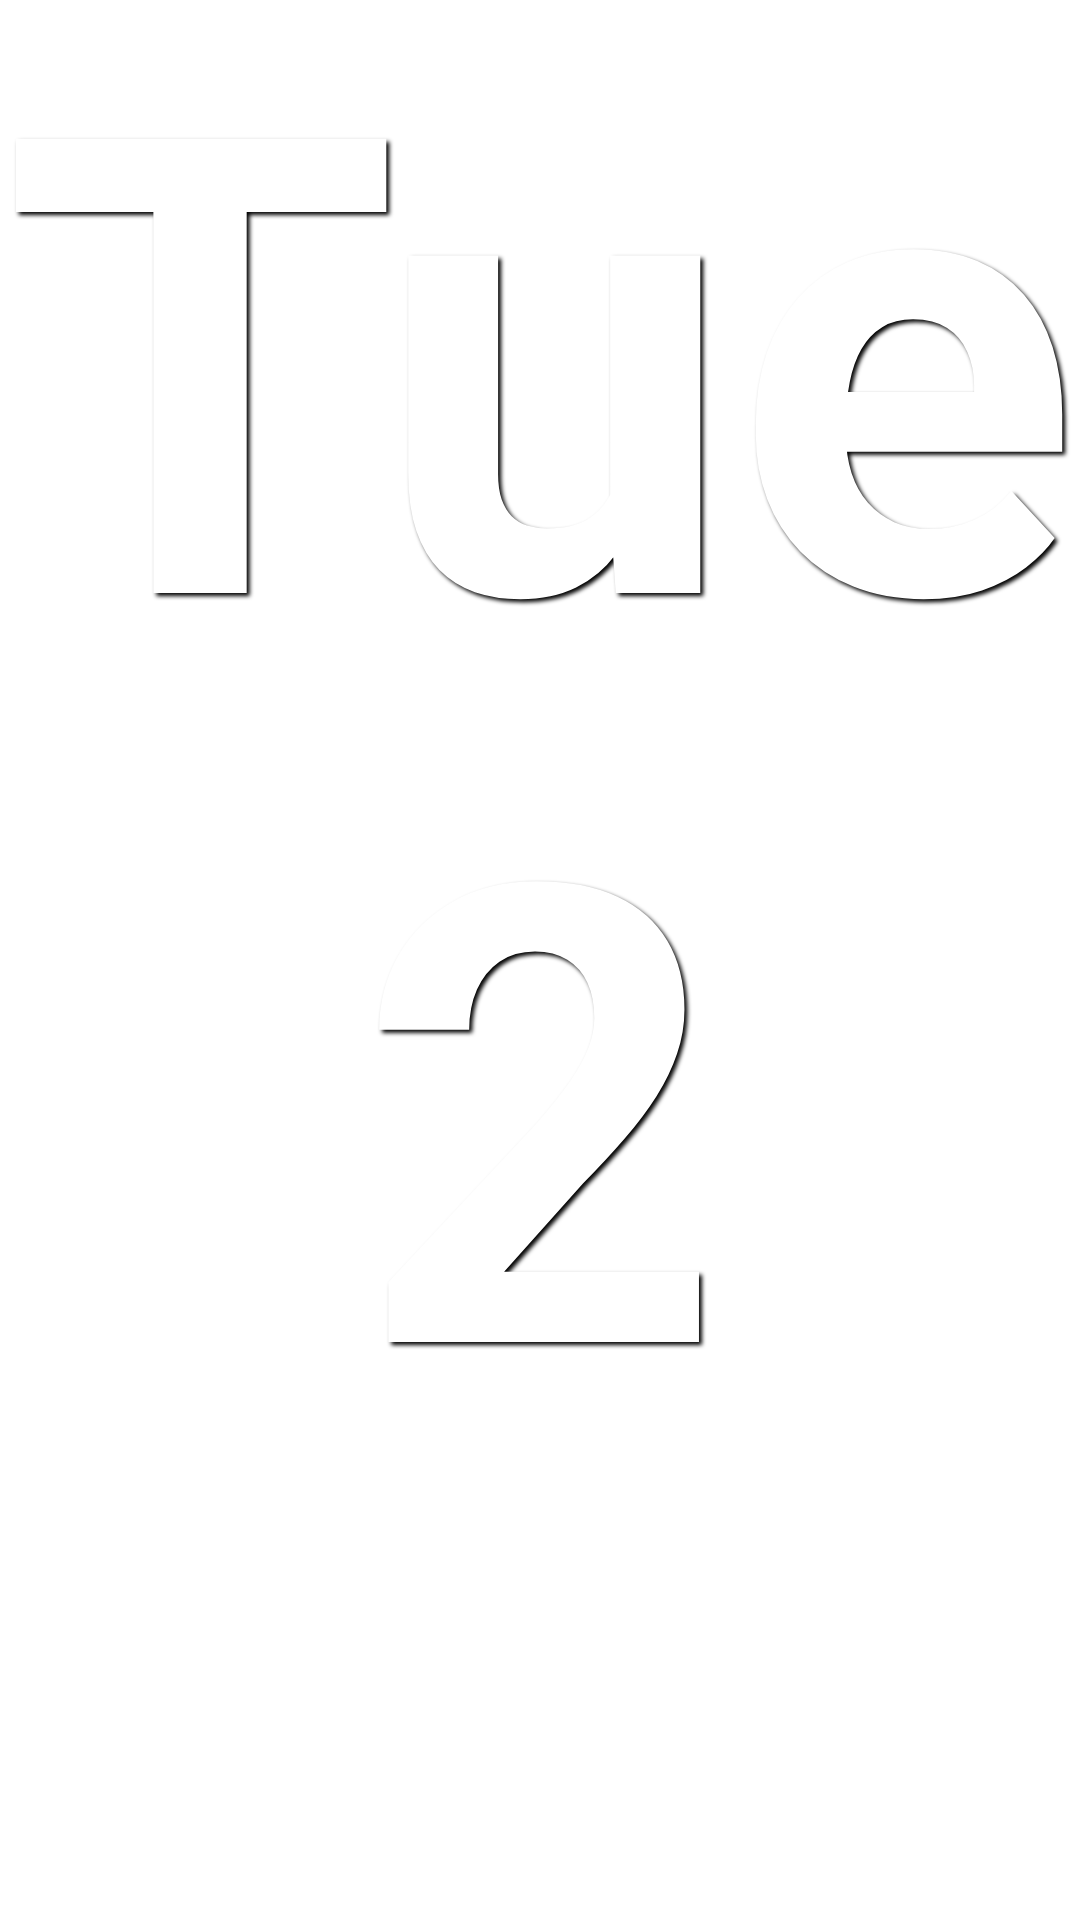

Write the Android layout XML for this screen, with the resource values it uses.
<!-- AndroidManifest.xml: application theme Theme.CalDateWidget -->
<!-- res/layout/widget_date.xml -->
<RelativeLayout xmlns:android="http://schemas.android.com/apk/res/android"
    xmlns:app="http://schemas.android.com/apk/res-auto"
    android:id="@+id/widget_root"
    android:layout_width="match_parent"
    android:layout_height="match_parent"
    android:background="@android:color/transparent">

    <TextView
        android:id="@+id/widget_date_text"
        android:layout_width="match_parent"
        android:layout_height="match_parent"
        android:gravity="center_horizontal|top"
        android:text="Tue 2"
        android:textColor="@android:color/white"
        android:shadowColor="@android:color/black"
        android:shadowDx="3"
        android:shadowDy="3"
        android:shadowRadius="3"

        android:textStyle="bold"
        android:includeFontPadding="false"
        android:autoSizeTextType="uniform"
        android:autoSizeMinTextSize="12sp"
        android:autoSizeMaxTextSize="250sp"
        android:autoSizeStepGranularity="1sp"
         />

    <ImageButton
        android:id="@+id/widget_config_btn"
        android:layout_width="24dp"
        android:layout_height="24dp"
        android:layout_alignParentEnd="true"
        android:layout_alignParentBottom="true"
        android:layout_marginEnd="0dp"
        android:layout_marginBottom="0dp"
        android:src="@drawable/ic_settings"
        android:scaleType="fitXY"
        android:background="@android:color/transparent"
        android:contentDescription="@string/desc_settings"
        android:padding="0dp"
        android:alpha="0.5" />

</RelativeLayout>
<!-- resources referenced by this layout -->
<resources>
  <string name="desc_settings">Settings</string>
  <style name="Theme.CalDateWidget" parent="Theme.MaterialComponents.DayNight.DarkActionBar">
          <item name="colorPrimary">@color/purple_500</item>
          <item name="colorPrimaryVariant">@color/purple_700</item>
          <item name="colorOnPrimary">@color/white</item>
          <item name="colorSecondary">@color/teal_200</item>
          <item name="colorSecondaryVariant">@color/teal_700</item>
          <item name="colorOnSecondary">@color/black</item>
          <item name="android:statusBarColor">?attr/colorPrimaryVariant</item>
      </style>
  <color name="purple_500">#FF6200EE</color>
  <color name="purple_700">#FF3700B3</color>
  <color name="white">#FFFFFFFF</color>
  <color name="teal_200">#FF03DAC5</color>
  <color name="teal_700">#FF018786</color>
  <color name="black">#FF000000</color>
</resources>
